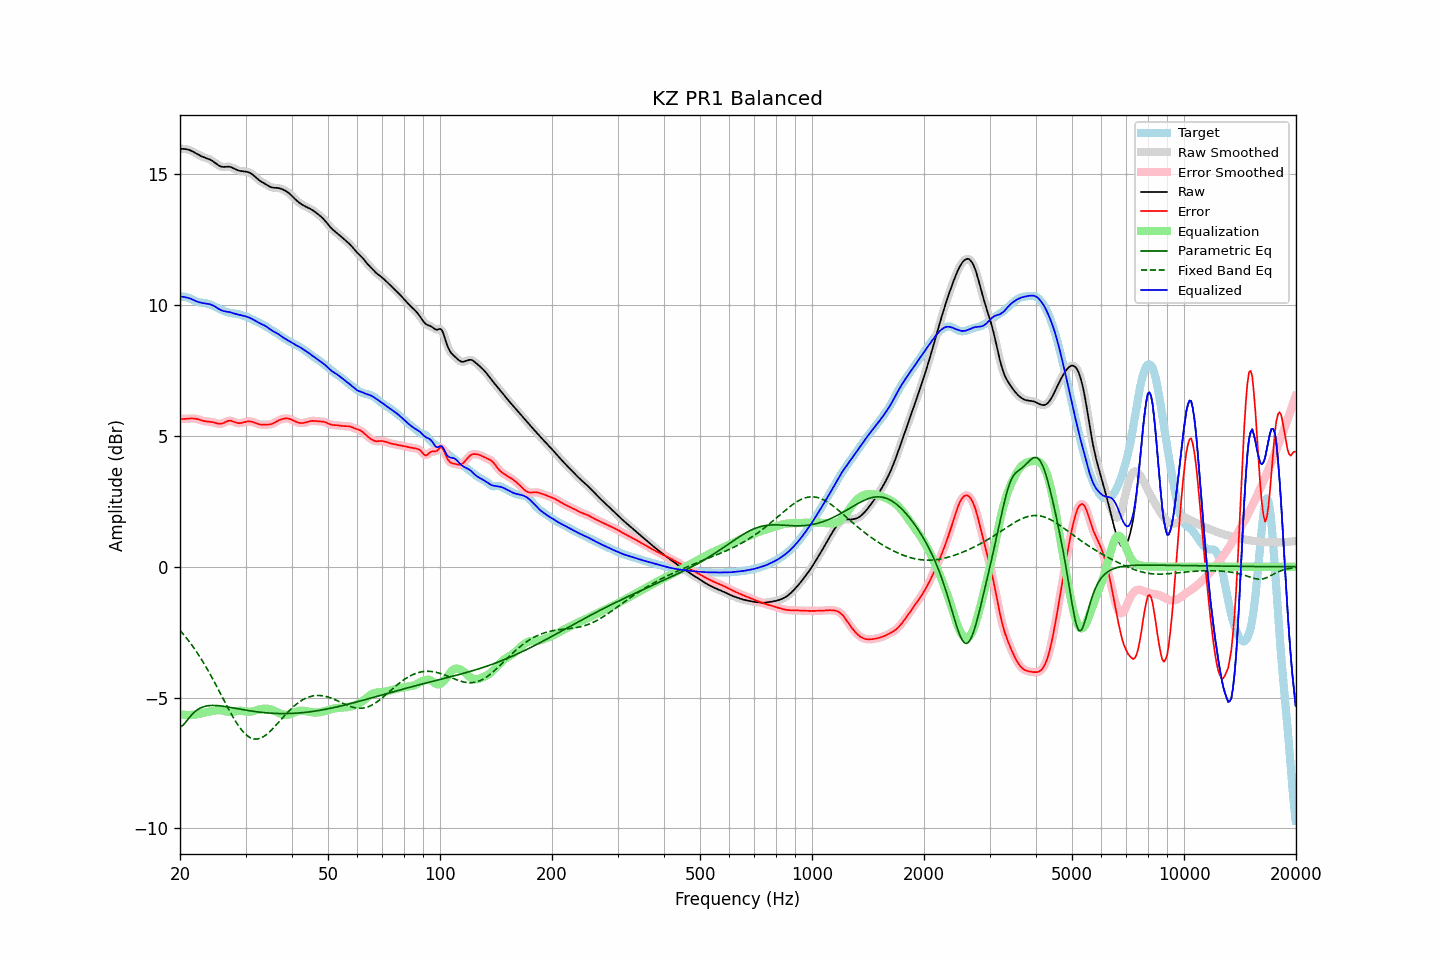

Source data for this figure (header and first rows):
frequency, raw, error, smoothed, error_smoothed, equalization, parametric_eq, fixed_band_eq, equalized_raw, equalized_smoothed, target
20.00, 15.97, 5.66, 15.97, 5.65, -5.64, -6.13, -2.43, 10.33, 10.33, 10.32
20.20, 15.98, 5.65, 15.98, 5.65, -5.65, -6.09, -2.50, 10.33, 10.33, 10.33
20.40, 15.98, 5.65, 15.98, 5.65, -5.66, -6.06, -2.57, 10.32, 10.32, 10.33
20.61, 15.97, 5.65, 15.97, 5.65, -5.66, -5.98, -2.65, 10.31, 10.31, 10.32
20.81, 15.96, 5.65, 15.96, 5.65, -5.67, -5.91, -2.72, 10.29, 10.29, 10.31
21.02, 15.94, 5.66, 15.95, 5.66, -5.67, -5.83, -2.80, 10.28, 10.28, 10.28
21.23, 15.93, 5.67, 15.92, 5.67, -5.67, -5.75, -2.88, 10.26, 10.26, 10.26
21.44, 15.90, 5.67, 15.90, 5.67, -5.67, -5.68, -2.96, 10.23, 10.23, 10.23
21.66, 15.87, 5.67, 15.87, 5.67, -5.66, -5.61, -3.05, 10.21, 10.21, 10.20
21.87, 15.84, 5.66, 15.84, 5.66, -5.66, -5.56, -3.14, 10.18, 10.18, 10.17
22.09, 15.80, 5.66, 15.80, 5.65, -5.65, -5.50, -3.22, 10.15, 10.15, 10.15
22.31, 15.77, 5.64, 15.77, 5.64, -5.64, -5.46, -3.32, 10.13, 10.13, 10.13
22.54, 15.73, 5.62, 15.73, 5.62, -5.62, -5.42, -3.41, 10.11, 10.11, 10.11
22.76, 15.70, 5.60, 15.70, 5.60, -5.61, -5.39, -3.51, 10.09, 10.09, 10.10
22.99, 15.67, 5.58, 15.67, 5.59, -5.59, -5.37, -3.61, 10.08, 10.08, 10.09
23.22, 15.65, 5.57, 15.65, 5.57, -5.58, -5.35, -3.71, 10.07, 10.07, 10.08
23.45, 15.63, 5.56, 15.63, 5.56, -5.57, -5.33, -3.81, 10.06, 10.06, 10.07
23.69, 15.61, 5.55, 15.61, 5.55, -5.55, -5.32, -3.92, 10.05, 10.06, 10.06
23.92, 15.59, 5.55, 15.58, 5.55, -5.54, -5.31, -4.03, 10.04, 10.04, 10.04
24.16, 15.56, 5.54, 15.56, 5.54, -5.53, -5.31, -4.14, 10.03, 10.03, 10.02
24.40, 15.52, 5.53, 15.52, 5.53, -5.52, -5.30, -4.25, 10.00, 10.00, 9.99
24.65, 15.48, 5.52, 15.48, 5.51, -5.50, -5.30, -4.36, 9.97, 9.97, 9.96
24.89, 15.43, 5.50, 15.43, 5.50, -5.49, -5.30, -4.48, 9.94, 9.94, 9.93
25.14, 15.38, 5.48, 15.38, 5.48, -5.48, -5.31, -4.59, 9.90, 9.90, 9.90
25.39, 15.34, 5.47, 15.34, 5.47, -5.48, -5.31, -4.71, 9.86, 9.86, 9.87
25.65, 15.31, 5.47, 15.31, 5.47, -5.48, -5.32, -4.83, 9.83, 9.83, 9.85
25.91, 15.29, 5.47, 15.29, 5.47, -5.49, -5.33, -4.95, 9.80, 9.80, 9.82
26.16, 15.28, 5.49, 15.29, 5.50, -5.51, -5.33, -5.07, 9.77, 9.78, 9.79
26.43, 15.29, 5.52, 15.29, 5.52, -5.52, -5.34, -5.18, 9.76, 9.76, 9.76
26.69, 15.29, 5.55, 15.29, 5.55, -5.54, -5.35, -5.30, 9.75, 9.75, 9.74
26.96, 15.29, 5.57, 15.29, 5.57, -5.55, -5.36, -5.42, 9.74, 9.74, 9.72
27.23, 15.29, 5.58, 15.29, 5.58, -5.56, -5.37, -5.53, 9.73, 9.73, 9.70
27.50, 15.27, 5.58, 15.27, 5.57, -5.55, -5.38, -5.64, 9.72, 9.71, 9.69
27.77, 15.24, 5.55, 15.24, 5.55, -5.55, -5.40, -5.75, 9.70, 9.70, 9.69
28.05, 15.21, 5.53, 15.21, 5.53, -5.53, -5.41, -5.85, 9.68, 9.68, 9.68
28.33, 15.18, 5.51, 15.18, 5.51, -5.52, -5.42, -5.95, 9.66, 9.66, 9.67
28.62, 15.15, 5.49, 15.16, 5.49, -5.51, -5.43, -6.05, 9.64, 9.64, 9.66
28.90, 15.14, 5.49, 15.14, 5.49, -5.51, -5.44, -6.13, 9.63, 9.63, 9.65
29.19, 15.12, 5.50, 15.13, 5.50, -5.51, -5.45, -6.22, 9.62, 9.62, 9.63
29.48, 15.12, 5.51, 15.12, 5.51, -5.51, -5.46, -6.29, 9.60, 9.60, 9.61
29.78, 15.11, 5.53, 15.11, 5.53, -5.52, -5.47, -6.36, 9.59, 9.59, 9.59
30.08, 15.10, 5.54, 15.11, 5.54, -5.53, -5.48, -6.42, 9.57, 9.57, 9.56
30.38, 15.09, 5.55, 15.09, 5.55, -5.54, -5.49, -6.47, 9.55, 9.55, 9.54
30.68, 15.07, 5.56, 15.07, 5.56, -5.54, -5.50, -6.51, 9.53, 9.53, 9.51
30.99, 15.04, 5.55, 15.04, 5.55, -5.54, -5.51, -6.55, 9.50, 9.50, 9.49
31.30, 15.00, 5.54, 15.00, 5.54, -5.53, -5.52, -6.57, 9.47, 9.47, 9.46
31.61, 14.95, 5.52, 14.95, 5.52, -5.51, -5.53, -6.58, 9.43, 9.43, 9.43
31.93, 14.89, 5.49, 14.89, 5.49, -5.50, -5.54, -6.59, 9.40, 9.40, 9.40
32.24, 14.84, 5.47, 14.84, 5.47, -5.48, -5.55, -6.59, 9.36, 9.36, 9.37
32.57, 14.79, 5.45, 14.79, 5.45, -5.46, -5.56, -6.57, 9.33, 9.33, 9.34
32.89, 14.74, 5.44, 14.74, 5.44, -5.45, -5.56, -6.56, 9.30, 9.30, 9.31
33.22, 14.71, 5.43, 14.71, 5.43, -5.43, -5.57, -6.53, 9.27, 9.27, 9.27
33.55, 14.67, 5.43, 14.67, 5.43, -5.43, -5.58, -6.49, 9.24, 9.24, 9.24
33.89, 14.63, 5.43, 14.63, 5.43, -5.42, -5.58, -6.45, 9.21, 9.21, 9.20
34.23, 14.60, 5.43, 14.60, 5.43, -5.43, -5.59, -6.41, 9.17, 9.17, 9.16
34.57, 14.56, 5.44, 14.56, 5.43, -5.44, -5.59, -6.35, 9.12, 9.12, 9.12
34.92, 14.53, 5.44, 14.53, 5.44, -5.45, -5.60, -6.30, 9.08, 9.08, 9.09
35.27, 14.50, 5.46, 14.50, 5.46, -5.47, -5.60, -6.24, 9.04, 9.04, 9.05
35.62, 14.49, 5.48, 14.49, 5.48, -5.49, -5.60, -6.17, 9.00, 9.00, 9.01
35.97, 14.49, 5.51, 14.49, 5.51, -5.52, -5.61, -6.11, 8.97, 8.97, 8.97
... 635 more rows
